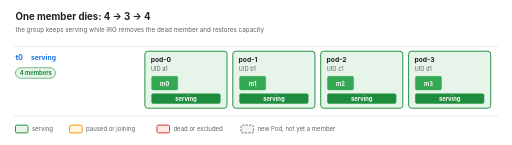
t = 0.00 s
t = 1.67 s: frame unchanged from t = 0.00 s, image omitted
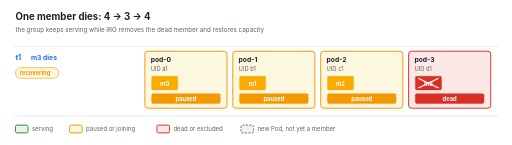
t = 3.33 s
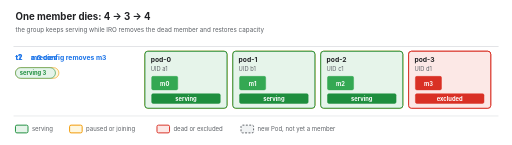
t = 5.00 s
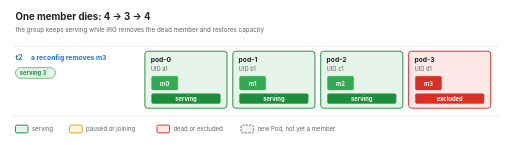
t = 6.67 s
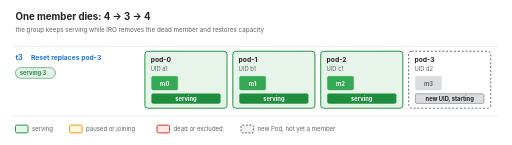
t = 8.33 s

The animated SVG that drew these frames (rendered in a browser with its animation timeline set to each time). Animation: 1 CSS @keyframes rule; frames cover the first 8.33 s, repeats indefinitely.

<svg xmlns="http://www.w3.org/2000/svg" width="1060" height="300" viewBox="0 0 1060 300" font-family="-apple-system, 'Segoe UI', Helvetica, Arial, sans-serif">
<rect width="100%" height="100%" rx="8" fill="#ffffff"/>
<text x="32.0" y="42.0" font-size="20" fill="#202124" text-anchor="start" font-weight="700" xml:space="preserve">One member dies: 4 → 3 → 4</text>
<text x="32.0" y="66.0" font-size="13" fill="#5f6368" text-anchor="start" xml:space="preserve">the group keeps serving while IRO removes the dead member and restores capacity</text>
<style>.f{opacity:0;animation:show 15.0s infinite}.f0{opacity:1}@keyframes show{0%,16.67%{opacity:1}16.68%,100%{opacity:0}}@media (prefers-reduced-motion:reduce){.f{animation:none}}</style>
<g class="f f0" style="animation-delay:0.0s">
<line x1="28.0" y1="96.0" x2="1032.0" y2="96.0" stroke="#dadce0" stroke-width="1.2"/>
<text x="32.0" y="124.0" font-size="15" fill="#1a73e8" text-anchor="start" font-weight="700" xml:space="preserve">t0</text>
<text x="64.0" y="124.0" font-size="14" fill="#1a73e8" text-anchor="start" font-weight="700" xml:space="preserve">serving</text>
<rect x="32.0" y="140.0" width="82.8" height="22.0" rx="11" fill="#e6f4ea" stroke="#1e8e3e" stroke-width="1.2"/>
<text x="41.0" y="156.0" font-size="12" fill="#1e8e3e" text-anchor="start" font-weight="700" xml:space="preserve">4 members</text>
<rect x="300.0" y="106.0" width="170.0" height="118.0" rx="6" fill="#e6f4ea" stroke="#1e8e3e" stroke-width="2"/>
<text x="312.0" y="128.0" font-size="14" fill="#202124" text-anchor="start" font-weight="700" xml:space="preserve">pod-0</text>
<text x="312.0" y="146.0" font-size="12" fill="#5f6368" text-anchor="start" xml:space="preserve">UID a1</text>
<rect x="314.0" y="158.0" width="54.0" height="28.0" rx="3" fill="#34a853" stroke="#34a853" stroke-width="1"/>
<text x="341.0" y="177.0" font-size="12" fill="#ffffff" text-anchor="middle" font-weight="700" xml:space="preserve">m0</text>
<rect x="314.0" y="194.0" width="142.0" height="20.0" rx="3" fill="#1e8e3e" stroke="#1e8e3e" stroke-width="1"/>
<text x="385.0" y="208.0" font-size="12" fill="#ffffff" text-anchor="middle" font-weight="700" xml:space="preserve">serving</text>
<rect x="482.0" y="106.0" width="170.0" height="118.0" rx="6" fill="#e6f4ea" stroke="#1e8e3e" stroke-width="2"/>
<text x="494.0" y="128.0" font-size="14" fill="#202124" text-anchor="start" font-weight="700" xml:space="preserve">pod-1</text>
<text x="494.0" y="146.0" font-size="12" fill="#5f6368" text-anchor="start" xml:space="preserve">UID b1</text>
<rect x="496.0" y="158.0" width="54.0" height="28.0" rx="3" fill="#34a853" stroke="#34a853" stroke-width="1"/>
<text x="523.0" y="177.0" font-size="12" fill="#ffffff" text-anchor="middle" font-weight="700" xml:space="preserve">m1</text>
<rect x="496.0" y="194.0" width="142.0" height="20.0" rx="3" fill="#1e8e3e" stroke="#1e8e3e" stroke-width="1"/>
<text x="567.0" y="208.0" font-size="12" fill="#ffffff" text-anchor="middle" font-weight="700" xml:space="preserve">serving</text>
<rect x="664.0" y="106.0" width="170.0" height="118.0" rx="6" fill="#e6f4ea" stroke="#1e8e3e" stroke-width="2"/>
<text x="676.0" y="128.0" font-size="14" fill="#202124" text-anchor="start" font-weight="700" xml:space="preserve">pod-2</text>
<text x="676.0" y="146.0" font-size="12" fill="#5f6368" text-anchor="start" xml:space="preserve">UID c1</text>
<rect x="678.0" y="158.0" width="54.0" height="28.0" rx="3" fill="#34a853" stroke="#34a853" stroke-width="1"/>
<text x="705.0" y="177.0" font-size="12" fill="#ffffff" text-anchor="middle" font-weight="700" xml:space="preserve">m2</text>
<rect x="678.0" y="194.0" width="142.0" height="20.0" rx="3" fill="#1e8e3e" stroke="#1e8e3e" stroke-width="1"/>
<text x="749.0" y="208.0" font-size="12" fill="#ffffff" text-anchor="middle" font-weight="700" xml:space="preserve">serving</text>
<rect x="846.0" y="106.0" width="170.0" height="118.0" rx="6" fill="#e6f4ea" stroke="#1e8e3e" stroke-width="2"/>
<text x="858.0" y="128.0" font-size="14" fill="#202124" text-anchor="start" font-weight="700" xml:space="preserve">pod-3</text>
<text x="858.0" y="146.0" font-size="12" fill="#5f6368" text-anchor="start" xml:space="preserve">UID d1</text>
<rect x="860.0" y="158.0" width="54.0" height="28.0" rx="3" fill="#34a853" stroke="#34a853" stroke-width="1"/>
<text x="887.0" y="177.0" font-size="12" fill="#ffffff" text-anchor="middle" font-weight="700" xml:space="preserve">m3</text>
<rect x="860.0" y="194.0" width="142.0" height="20.0" rx="3" fill="#1e8e3e" stroke="#1e8e3e" stroke-width="1"/>
<text x="931.0" y="208.0" font-size="12" fill="#ffffff" text-anchor="middle" font-weight="700" xml:space="preserve">serving</text>
</g>
<g class="f f1" style="animation-delay:2.5s">
<line x1="28.0" y1="96.0" x2="1032.0" y2="96.0" stroke="#dadce0" stroke-width="1.2"/>
<text x="32.0" y="124.0" font-size="15" fill="#1a73e8" text-anchor="start" font-weight="700" xml:space="preserve">t1</text>
<text x="64.0" y="124.0" font-size="14" fill="#1a73e8" text-anchor="start" font-weight="700" xml:space="preserve">m3 dies</text>
<rect x="32.0" y="140.0" width="90.0" height="22.0" rx="11" fill="#fef7e0" stroke="#f29900" stroke-width="1.2"/>
<text x="41.0" y="156.0" font-size="12" fill="#f29900" text-anchor="start" font-weight="700" xml:space="preserve">recovering</text>
<rect x="300.0" y="106.0" width="170.0" height="118.0" rx="6" fill="#fef7e0" stroke="#f29900" stroke-width="2"/>
<text x="312.0" y="128.0" font-size="14" fill="#202124" text-anchor="start" font-weight="700" xml:space="preserve">pod-0</text>
<text x="312.0" y="146.0" font-size="12" fill="#5f6368" text-anchor="start" xml:space="preserve">UID a1</text>
<rect x="314.0" y="158.0" width="54.0" height="28.0" rx="3" fill="#f9ab00" stroke="#f9ab00" stroke-width="1"/>
<text x="341.0" y="177.0" font-size="12" fill="#ffffff" text-anchor="middle" font-weight="700" xml:space="preserve">m0</text>
<rect x="314.0" y="194.0" width="142.0" height="20.0" rx="3" fill="#f29900" stroke="#f29900" stroke-width="1"/>
<text x="385.0" y="208.0" font-size="12" fill="#ffffff" text-anchor="middle" font-weight="700" xml:space="preserve">paused</text>
<rect x="482.0" y="106.0" width="170.0" height="118.0" rx="6" fill="#fef7e0" stroke="#f29900" stroke-width="2"/>
<text x="494.0" y="128.0" font-size="14" fill="#202124" text-anchor="start" font-weight="700" xml:space="preserve">pod-1</text>
<text x="494.0" y="146.0" font-size="12" fill="#5f6368" text-anchor="start" xml:space="preserve">UID b1</text>
<rect x="496.0" y="158.0" width="54.0" height="28.0" rx="3" fill="#f9ab00" stroke="#f9ab00" stroke-width="1"/>
<text x="523.0" y="177.0" font-size="12" fill="#ffffff" text-anchor="middle" font-weight="700" xml:space="preserve">m1</text>
<rect x="496.0" y="194.0" width="142.0" height="20.0" rx="3" fill="#f29900" stroke="#f29900" stroke-width="1"/>
<text x="567.0" y="208.0" font-size="12" fill="#ffffff" text-anchor="middle" font-weight="700" xml:space="preserve">paused</text>
<rect x="664.0" y="106.0" width="170.0" height="118.0" rx="6" fill="#fef7e0" stroke="#f29900" stroke-width="2"/>
<text x="676.0" y="128.0" font-size="14" fill="#202124" text-anchor="start" font-weight="700" xml:space="preserve">pod-2</text>
<text x="676.0" y="146.0" font-size="12" fill="#5f6368" text-anchor="start" xml:space="preserve">UID c1</text>
<rect x="678.0" y="158.0" width="54.0" height="28.0" rx="3" fill="#f9ab00" stroke="#f9ab00" stroke-width="1"/>
<text x="705.0" y="177.0" font-size="12" fill="#ffffff" text-anchor="middle" font-weight="700" xml:space="preserve">m2</text>
<rect x="678.0" y="194.0" width="142.0" height="20.0" rx="3" fill="#f29900" stroke="#f29900" stroke-width="1"/>
<text x="749.0" y="208.0" font-size="12" fill="#ffffff" text-anchor="middle" font-weight="700" xml:space="preserve">paused</text>
<rect x="846.0" y="106.0" width="170.0" height="118.0" rx="6" fill="#fce8e6" stroke="#d93025" stroke-width="2"/>
<text x="858.0" y="128.0" font-size="14" fill="#202124" text-anchor="start" font-weight="700" xml:space="preserve">pod-3</text>
<text x="858.0" y="146.0" font-size="12" fill="#5f6368" text-anchor="start" xml:space="preserve">UID d1</text>
<rect x="860.0" y="158.0" width="54.0" height="28.0" rx="3" fill="#d93025" stroke="#d93025" stroke-width="1"/>
<text x="887.0" y="177.0" font-size="12" fill="#ffffff" text-anchor="middle" font-weight="700" xml:space="preserve">m3</text>
<line x1="866.0" y1="162.0" x2="908.0" y2="182.0" stroke="#ffffff" stroke-width="2.5"/>
<line x1="908.0" y1="162.0" x2="866.0" y2="182.0" stroke="#ffffff" stroke-width="2.5"/>
<rect x="860.0" y="194.0" width="142.0" height="20.0" rx="3" fill="#d93025" stroke="#d93025" stroke-width="1"/>
<text x="931.0" y="208.0" font-size="12" fill="#ffffff" text-anchor="middle" font-weight="700" xml:space="preserve">dead</text>
</g>
<g class="f f2" style="animation-delay:5.0s">
<line x1="28.0" y1="96.0" x2="1032.0" y2="96.0" stroke="#dadce0" stroke-width="1.2"/>
<text x="32.0" y="124.0" font-size="15" fill="#1a73e8" text-anchor="start" font-weight="700" xml:space="preserve">t2</text>
<text x="64.0" y="124.0" font-size="14" fill="#1a73e8" text-anchor="start" font-weight="700" xml:space="preserve">a reconfig removes m3</text>
<rect x="32.0" y="140.0" width="82.8" height="22.0" rx="11" fill="#e6f4ea" stroke="#1e8e3e" stroke-width="1.2"/>
<text x="41.0" y="156.0" font-size="12" fill="#1e8e3e" text-anchor="start" font-weight="700" xml:space="preserve">serving 3</text>
<rect x="300.0" y="106.0" width="170.0" height="118.0" rx="6" fill="#e6f4ea" stroke="#1e8e3e" stroke-width="2"/>
<text x="312.0" y="128.0" font-size="14" fill="#202124" text-anchor="start" font-weight="700" xml:space="preserve">pod-0</text>
<text x="312.0" y="146.0" font-size="12" fill="#5f6368" text-anchor="start" xml:space="preserve">UID a1</text>
<rect x="314.0" y="158.0" width="54.0" height="28.0" rx="3" fill="#34a853" stroke="#34a853" stroke-width="1"/>
<text x="341.0" y="177.0" font-size="12" fill="#ffffff" text-anchor="middle" font-weight="700" xml:space="preserve">m0</text>
<rect x="314.0" y="194.0" width="142.0" height="20.0" rx="3" fill="#1e8e3e" stroke="#1e8e3e" stroke-width="1"/>
<text x="385.0" y="208.0" font-size="12" fill="#ffffff" text-anchor="middle" font-weight="700" xml:space="preserve">serving</text>
<rect x="482.0" y="106.0" width="170.0" height="118.0" rx="6" fill="#e6f4ea" stroke="#1e8e3e" stroke-width="2"/>
<text x="494.0" y="128.0" font-size="14" fill="#202124" text-anchor="start" font-weight="700" xml:space="preserve">pod-1</text>
<text x="494.0" y="146.0" font-size="12" fill="#5f6368" text-anchor="start" xml:space="preserve">UID b1</text>
<rect x="496.0" y="158.0" width="54.0" height="28.0" rx="3" fill="#34a853" stroke="#34a853" stroke-width="1"/>
<text x="523.0" y="177.0" font-size="12" fill="#ffffff" text-anchor="middle" font-weight="700" xml:space="preserve">m1</text>
<rect x="496.0" y="194.0" width="142.0" height="20.0" rx="3" fill="#1e8e3e" stroke="#1e8e3e" stroke-width="1"/>
<text x="567.0" y="208.0" font-size="12" fill="#ffffff" text-anchor="middle" font-weight="700" xml:space="preserve">serving</text>
<rect x="664.0" y="106.0" width="170.0" height="118.0" rx="6" fill="#e6f4ea" stroke="#1e8e3e" stroke-width="2"/>
<text x="676.0" y="128.0" font-size="14" fill="#202124" text-anchor="start" font-weight="700" xml:space="preserve">pod-2</text>
<text x="676.0" y="146.0" font-size="12" fill="#5f6368" text-anchor="start" xml:space="preserve">UID c1</text>
<rect x="678.0" y="158.0" width="54.0" height="28.0" rx="3" fill="#34a853" stroke="#34a853" stroke-width="1"/>
<text x="705.0" y="177.0" font-size="12" fill="#ffffff" text-anchor="middle" font-weight="700" xml:space="preserve">m2</text>
<rect x="678.0" y="194.0" width="142.0" height="20.0" rx="3" fill="#1e8e3e" stroke="#1e8e3e" stroke-width="1"/>
<text x="749.0" y="208.0" font-size="12" fill="#ffffff" text-anchor="middle" font-weight="700" xml:space="preserve">serving</text>
<rect x="846.0" y="106.0" width="170.0" height="118.0" rx="6" fill="#fce8e6" stroke="#d93025" stroke-width="2"/>
<text x="858.0" y="128.0" font-size="14" fill="#202124" text-anchor="start" font-weight="700" xml:space="preserve">pod-3</text>
<text x="858.0" y="146.0" font-size="12" fill="#5f6368" text-anchor="start" xml:space="preserve">UID d1</text>
<rect x="860.0" y="158.0" width="54.0" height="28.0" rx="3" fill="#d93025" stroke="#d93025" stroke-width="1"/>
<text x="887.0" y="177.0" font-size="12" fill="#ffffff" text-anchor="middle" font-weight="700" xml:space="preserve">m3</text>
<rect x="860.0" y="194.0" width="142.0" height="20.0" rx="3" fill="#d93025" stroke="#d93025" stroke-width="1"/>
<text x="931.0" y="208.0" font-size="12" fill="#ffffff" text-anchor="middle" font-weight="700" xml:space="preserve">excluded</text>
</g>
<g class="f f3" style="animation-delay:7.5s">
<line x1="28.0" y1="96.0" x2="1032.0" y2="96.0" stroke="#dadce0" stroke-width="1.2"/>
<text x="32.0" y="124.0" font-size="15" fill="#1a73e8" text-anchor="start" font-weight="700" xml:space="preserve">t3</text>
<text x="64.0" y="124.0" font-size="14" fill="#1a73e8" text-anchor="start" font-weight="700" xml:space="preserve">Reset replaces pod-3</text>
<rect x="32.0" y="140.0" width="82.8" height="22.0" rx="11" fill="#e6f4ea" stroke="#1e8e3e" stroke-width="1.2"/>
<text x="41.0" y="156.0" font-size="12" fill="#1e8e3e" text-anchor="start" font-weight="700" xml:space="preserve">serving 3</text>
<rect x="300.0" y="106.0" width="170.0" height="118.0" rx="6" fill="#e6f4ea" stroke="#1e8e3e" stroke-width="2"/>
<text x="312.0" y="128.0" font-size="14" fill="#202124" text-anchor="start" font-weight="700" xml:space="preserve">pod-0</text>
<text x="312.0" y="146.0" font-size="12" fill="#5f6368" text-anchor="start" xml:space="preserve">UID a1</text>
<rect x="314.0" y="158.0" width="54.0" height="28.0" rx="3" fill="#34a853" stroke="#34a853" stroke-width="1"/>
<text x="341.0" y="177.0" font-size="12" fill="#ffffff" text-anchor="middle" font-weight="700" xml:space="preserve">m0</text>
<rect x="314.0" y="194.0" width="142.0" height="20.0" rx="3" fill="#1e8e3e" stroke="#1e8e3e" stroke-width="1"/>
<text x="385.0" y="208.0" font-size="12" fill="#ffffff" text-anchor="middle" font-weight="700" xml:space="preserve">serving</text>
<rect x="482.0" y="106.0" width="170.0" height="118.0" rx="6" fill="#e6f4ea" stroke="#1e8e3e" stroke-width="2"/>
<text x="494.0" y="128.0" font-size="14" fill="#202124" text-anchor="start" font-weight="700" xml:space="preserve">pod-1</text>
<text x="494.0" y="146.0" font-size="12" fill="#5f6368" text-anchor="start" xml:space="preserve">UID b1</text>
<rect x="496.0" y="158.0" width="54.0" height="28.0" rx="3" fill="#34a853" stroke="#34a853" stroke-width="1"/>
<text x="523.0" y="177.0" font-size="12" fill="#ffffff" text-anchor="middle" font-weight="700" xml:space="preserve">m1</text>
<rect x="496.0" y="194.0" width="142.0" height="20.0" rx="3" fill="#1e8e3e" stroke="#1e8e3e" stroke-width="1"/>
<text x="567.0" y="208.0" font-size="12" fill="#ffffff" text-anchor="middle" font-weight="700" xml:space="preserve">serving</text>
<rect x="664.0" y="106.0" width="170.0" height="118.0" rx="6" fill="#e6f4ea" stroke="#1e8e3e" stroke-width="2"/>
<text x="676.0" y="128.0" font-size="14" fill="#202124" text-anchor="start" font-weight="700" xml:space="preserve">pod-2</text>
<text x="676.0" y="146.0" font-size="12" fill="#5f6368" text-anchor="start" xml:space="preserve">UID c1</text>
<rect x="678.0" y="158.0" width="54.0" height="28.0" rx="3" fill="#34a853" stroke="#34a853" stroke-width="1"/>
<text x="705.0" y="177.0" font-size="12" fill="#ffffff" text-anchor="middle" font-weight="700" xml:space="preserve">m2</text>
<rect x="678.0" y="194.0" width="142.0" height="20.0" rx="3" fill="#1e8e3e" stroke="#1e8e3e" stroke-width="1"/>
<text x="749.0" y="208.0" font-size="12" fill="#ffffff" text-anchor="middle" font-weight="700" xml:space="preserve">serving</text>
<rect x="846.0" y="106.0" width="170.0" height="118.0" rx="6" fill="#ffffff" stroke="#5f6368" stroke-width="2" stroke-dasharray="4 4"/>
<text x="858.0" y="128.0" font-size="14" fill="#202124" text-anchor="start" font-weight="700" xml:space="preserve">pod-3</text>
<text x="858.0" y="146.0" font-size="12" fill="#5f6368" text-anchor="start" xml:space="preserve">UID d2</text>
<rect x="860.0" y="158.0" width="54.0" height="28.0" rx="3" fill="#dadce0" stroke="#dadce0" stroke-width="1"/>
<text x="887.0" y="177.0" font-size="12" fill="#5f6368" text-anchor="middle" font-weight="700" xml:space="preserve">m3</text>
<rect x="860.0" y="194.0" width="142.0" height="20.0" rx="3" fill="#dadce0" stroke="#5f6368" stroke-width="1"/>
<text x="931.0" y="208.0" font-size="12" fill="#202124" text-anchor="middle" font-weight="700" xml:space="preserve">new UID, starting</text>
</g>
<g class="f f4" style="animation-delay:10.0s">
<line x1="28.0" y1="96.0" x2="1032.0" y2="96.0" stroke="#dadce0" stroke-width="1.2"/>
<text x="32.0" y="124.0" font-size="15" fill="#1a73e8" text-anchor="start" font-weight="700" xml:space="preserve">t4</text>
<text x="64.0" y="124.0" font-size="14" fill="#1a73e8" text-anchor="start" font-weight="700" xml:space="preserve">a reconfig adds the new m3</text>
<rect x="32.0" y="140.0" width="82.8" height="22.0" rx="11" fill="#e6f4ea" stroke="#1e8e3e" stroke-width="1.2"/>
<text x="41.0" y="156.0" font-size="12" fill="#1e8e3e" text-anchor="start" font-weight="700" xml:space="preserve">serving 3</text>
<rect x="300.0" y="106.0" width="170.0" height="118.0" rx="6" fill="#e6f4ea" stroke="#1e8e3e" stroke-width="2"/>
<text x="312.0" y="128.0" font-size="14" fill="#202124" text-anchor="start" font-weight="700" xml:space="preserve">pod-0</text>
<text x="312.0" y="146.0" font-size="12" fill="#5f6368" text-anchor="start" xml:space="preserve">UID a1</text>
<rect x="314.0" y="158.0" width="54.0" height="28.0" rx="3" fill="#34a853" stroke="#34a853" stroke-width="1"/>
<text x="341.0" y="177.0" font-size="12" fill="#ffffff" text-anchor="middle" font-weight="700" xml:space="preserve">m0</text>
<rect x="314.0" y="194.0" width="142.0" height="20.0" rx="3" fill="#1e8e3e" stroke="#1e8e3e" stroke-width="1"/>
<text x="385.0" y="208.0" font-size="12" fill="#ffffff" text-anchor="middle" font-weight="700" xml:space="preserve">serving</text>
<rect x="482.0" y="106.0" width="170.0" height="118.0" rx="6" fill="#e6f4ea" stroke="#1e8e3e" stroke-width="2"/>
<text x="494.0" y="128.0" font-size="14" fill="#202124" text-anchor="start" font-weight="700" xml:space="preserve">pod-1</text>
<text x="494.0" y="146.0" font-size="12" fill="#5f6368" text-anchor="start" xml:space="preserve">UID b1</text>
<rect x="496.0" y="158.0" width="54.0" height="28.0" rx="3" fill="#34a853" stroke="#34a853" stroke-width="1"/>
<text x="523.0" y="177.0" font-size="12" fill="#ffffff" text-anchor="middle" font-weight="700" xml:space="preserve">m1</text>
<rect x="496.0" y="194.0" width="142.0" height="20.0" rx="3" fill="#1e8e3e" stroke="#1e8e3e" stroke-width="1"/>
<text x="567.0" y="208.0" font-size="12" fill="#ffffff" text-anchor="middle" font-weight="700" xml:space="preserve">serving</text>
<rect x="664.0" y="106.0" width="170.0" height="118.0" rx="6" fill="#e6f4ea" stroke="#1e8e3e" stroke-width="2"/>
<text x="676.0" y="128.0" font-size="14" fill="#202124" text-anchor="start" font-weight="700" xml:space="preserve">pod-2</text>
<text x="676.0" y="146.0" font-size="12" fill="#5f6368" text-anchor="start" xml:space="preserve">UID c1</text>
<rect x="678.0" y="158.0" width="54.0" height="28.0" rx="3" fill="#34a853" stroke="#34a853" stroke-width="1"/>
<text x="705.0" y="177.0" font-size="12" fill="#ffffff" text-anchor="middle" font-weight="700" xml:space="preserve">m2</text>
<rect x="678.0" y="194.0" width="142.0" height="20.0" rx="3" fill="#1e8e3e" stroke="#1e8e3e" stroke-width="1"/>
<text x="749.0" y="208.0" font-size="12" fill="#ffffff" text-anchor="middle" font-weight="700" xml:space="preserve">serving</text>
<rect x="846.0" y="106.0" width="170.0" height="118.0" rx="6" fill="#fef7e0" stroke="#f29900" stroke-width="2"/>
<text x="858.0" y="128.0" font-size="14" fill="#202124" text-anchor="start" font-weight="700" xml:space="preserve">pod-3</text>
<text x="858.0" y="146.0" font-size="12" fill="#5f6368" text-anchor="start" xml:space="preserve">UID d2</text>
<rect x="860.0" y="158.0" width="54.0" height="28.0" rx="3" fill="#f9ab00" stroke="#f9ab00" stroke-width="1"/>
<text x="887.0" y="177.0" font-size="12" fill="#ffffff" text-anchor="middle" font-weight="700" xml:space="preserve">m3</text>
<rect x="860.0" y="194.0" width="142.0" height="20.0" rx="3" fill="#f29900" stroke="#f29900" stroke-width="1"/>
<text x="931.0" y="208.0" font-size="12" fill="#ffffff" text-anchor="middle" font-weight="700" xml:space="preserve">joining</text>
</g>
<g class="f f5" style="animation-delay:12.5s">
<line x1="28.0" y1="96.0" x2="1032.0" y2="96.0" stroke="#dadce0" stroke-width="1.2"/>
<text x="32.0" y="124.0" font-size="15" fill="#1a73e8" text-anchor="start" font-weight="700" xml:space="preserve">t5</text>
<text x="64.0" y="124.0" font-size="14" fill="#1a73e8" text-anchor="start" font-weight="700" xml:space="preserve">full again</text>
<rect x="32.0" y="140.0" width="82.8" height="22.0" rx="11" fill="#e6f4ea" stroke="#1e8e3e" stroke-width="1.2"/>
<text x="41.0" y="156.0" font-size="12" fill="#1e8e3e" text-anchor="start" font-weight="700" xml:space="preserve">4 members</text>
<rect x="300.0" y="106.0" width="170.0" height="118.0" rx="6" fill="#e6f4ea" stroke="#1e8e3e" stroke-width="2"/>
<text x="312.0" y="128.0" font-size="14" fill="#202124" text-anchor="start" font-weight="700" xml:space="preserve">pod-0</text>
<text x="312.0" y="146.0" font-size="12" fill="#5f6368" text-anchor="start" xml:space="preserve">UID a1</text>
<rect x="314.0" y="158.0" width="54.0" height="28.0" rx="3" fill="#34a853" stroke="#34a853" stroke-width="1"/>
<text x="341.0" y="177.0" font-size="12" fill="#ffffff" text-anchor="middle" font-weight="700" xml:space="preserve">m0</text>
<rect x="314.0" y="194.0" width="142.0" height="20.0" rx="3" fill="#1e8e3e" stroke="#1e8e3e" stroke-width="1"/>
<text x="385.0" y="208.0" font-size="12" fill="#ffffff" text-anchor="middle" font-weight="700" xml:space="preserve">serving</text>
<rect x="482.0" y="106.0" width="170.0" height="118.0" rx="6" fill="#e6f4ea" stroke="#1e8e3e" stroke-width="2"/>
<text x="494.0" y="128.0" font-size="14" fill="#202124" text-anchor="start" font-weight="700" xml:space="preserve">pod-1</text>
<text x="494.0" y="146.0" font-size="12" fill="#5f6368" text-anchor="start" xml:space="preserve">UID b1</text>
<rect x="496.0" y="158.0" width="54.0" height="28.0" rx="3" fill="#34a853" stroke="#34a853" stroke-width="1"/>
<text x="523.0" y="177.0" font-size="12" fill="#ffffff" text-anchor="middle" font-weight="700" xml:space="preserve">m1</text>
<rect x="496.0" y="194.0" width="142.0" height="20.0" rx="3" fill="#1e8e3e" stroke="#1e8e3e" stroke-width="1"/>
<text x="567.0" y="208.0" font-size="12" fill="#ffffff" text-anchor="middle" font-weight="700" xml:space="preserve">serving</text>
<rect x="664.0" y="106.0" width="170.0" height="118.0" rx="6" fill="#e6f4ea" stroke="#1e8e3e" stroke-width="2"/>
<text x="676.0" y="128.0" font-size="14" fill="#202124" text-anchor="start" font-weight="700" xml:space="preserve">pod-2</text>
<text x="676.0" y="146.0" font-size="12" fill="#5f6368" text-anchor="start" xml:space="preserve">UID c1</text>
<rect x="678.0" y="158.0" width="54.0" height="28.0" rx="3" fill="#34a853" stroke="#34a853" stroke-width="1"/>
<text x="705.0" y="177.0" font-size="12" fill="#ffffff" text-anchor="middle" font-weight="700" xml:space="preserve">m2</text>
<rect x="678.0" y="194.0" width="142.0" height="20.0" rx="3" fill="#1e8e3e" stroke="#1e8e3e" stroke-width="1"/>
<text x="749.0" y="208.0" font-size="12" fill="#ffffff" text-anchor="middle" font-weight="700" xml:space="preserve">serving</text>
<rect x="846.0" y="106.0" width="170.0" height="118.0" rx="6" fill="#e6f4ea" stroke="#1e8e3e" stroke-width="2"/>
<text x="858.0" y="128.0" font-size="14" fill="#202124" text-anchor="start" font-weight="700" xml:space="preserve">pod-3</text>
<text x="858.0" y="146.0" font-size="12" fill="#5f6368" text-anchor="start" xml:space="preserve">UID d2</text>
<rect x="860.0" y="158.0" width="54.0" height="28.0" rx="3" fill="#34a853" stroke="#34a853" stroke-width="1"/>
<text x="887.0" y="177.0" font-size="12" fill="#ffffff" text-anchor="middle" font-weight="700" xml:space="preserve">m3</text>
<rect x="860.0" y="194.0" width="142.0" height="20.0" rx="3" fill="#1e8e3e" stroke="#1e8e3e" stroke-width="1"/>
<text x="931.0" y="208.0" font-size="12" fill="#ffffff" text-anchor="middle" font-weight="700" xml:space="preserve">serving</text>
</g>
<line x1="28.0" y1="240.0" x2="1032.0" y2="240.0" stroke="#dadce0" stroke-width="1.2"/>
<rect x="32.0" y="259.0" width="26.0" height="16.0" rx="3" fill="#e6f4ea" stroke="#1e8e3e" stroke-width="2"/>
<text x="66.0" y="272.0" font-size="12.5" fill="#5f6368" text-anchor="start" xml:space="preserve">serving</text>
<rect x="144.1" y="259.0" width="26.0" height="16.0" rx="3" fill="#fef7e0" stroke="#f29900" stroke-width="2"/>
<text x="178.1" y="272.0" font-size="12.5" fill="#5f6368" text-anchor="start" xml:space="preserve">paused or joining</text>
<rect x="325.0" y="259.0" width="26.0" height="16.0" rx="3" fill="#fce8e6" stroke="#d93025" stroke-width="2"/>
<text x="359.0" y="272.0" font-size="12.5" fill="#5f6368" text-anchor="start" xml:space="preserve">dead or excluded</text>
<rect x="499.0" y="259.0" width="26.0" height="16.0" rx="3" fill="#f1f3f4" stroke="#5f6368" stroke-width="2" stroke-dasharray="4 3"/>
<text x="533.0" y="272.0" font-size="12.5" fill="#5f6368" text-anchor="start" xml:space="preserve">new Pod, not yet a member</text>
</svg>
